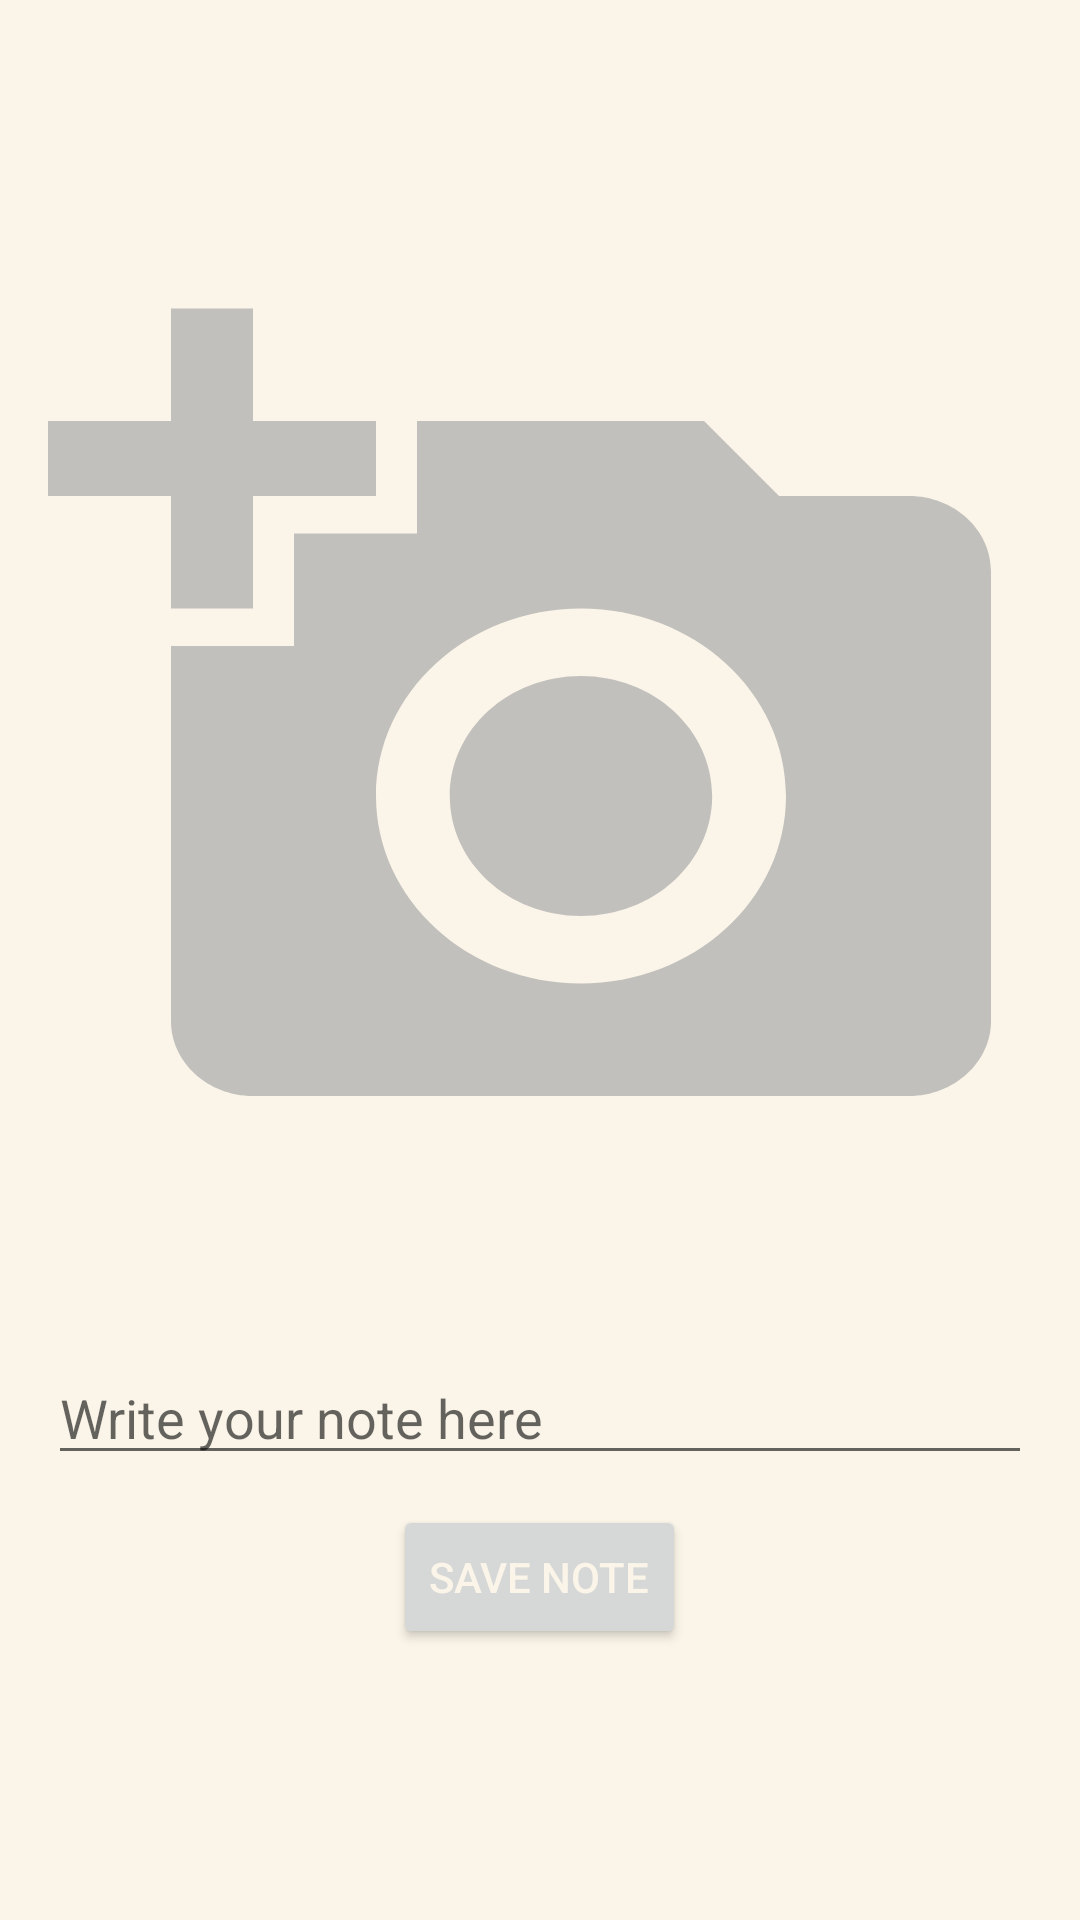

Here is an Android app screen rendered from its layout file. Give the layout XML and the strings, colors and styles it references.
<!-- AndroidManifest.xml: application theme Theme.SoulApp -->
<!-- res/layout/journal_layout.xml -->
<?xml version="1.0" encoding="utf-8"?>


<LinearLayout
    xmlns:android="http://schemas.android.com/apk/res/android"
    android:layout_width="match_parent"
    android:layout_height="match_parent"
    android:orientation="vertical"
    android:gravity="center"
    android:padding="16dp"
    android:background="@color/cream">

    

    <ImageView
        android:id="@+id/journalImageView"
        android:layout_width="match_parent"
        android:layout_height="wrap_content"
        android:adjustViewBounds="true"
        android:background="@drawable/add_photo"
        android:backgroundTint="@android:color/darker_gray"
        android:minHeight="300dp"
        android:scaleType="fitCenter" />

    <EditText
        android:id="@+id/journalNote"
        android:layout_width="match_parent"
        android:layout_height="wrap_content"
        android:layout_marginTop="60dp"
        android:textColor="@color/black"
        android:hint="Write your note here" />

    <Button
        android:id="@+id/saveJournalButton"
        android:layout_width="wrap_content"
        android:layout_height="wrap_content"
        android:layout_marginTop="10dp"
        android:text="Save Note" />

</LinearLayout>
<!-- resources referenced by this layout -->
<resources>
  <color name="black">#FF000000</color>
  <color name="cream">#Fbf5e9</color>
  <!-- drawable add_photo (drawable) -->
  <vector xmlns:android="http://schemas.android.com/apk/res/android" android:alpha="0.71" android:height="15dp" android:tint="#2F2F2F" android:viewportHeight="24" android:viewportWidth="24" android:width="15dp">
        
      <path android:fillColor="@android:color/white" android:pathData="M3,4V1h2v3h3v2H5v3H3V6H0V4H3zM6,10V7h3V4h7l1.83,2H21c1.1,0 2,0.9 2,2v12c0,1.1 -0.9,2 -2,2H5c-1.1,0 -2,-0.9 -2,-2V10H6zM13,19c2.76,0 5,-2.24 5,-5s-2.24,-5 -5,-5s-5,2.24 -5,5S10.24,19 13,19zM9.8,14c0,1.77 1.43,3.2 3.2,3.2s3.2,-1.43 3.2,-3.2s-1.43,-3.2 -3.2,-3.2S9.8,12.23 9.8,14z"/>
      
  </vector>
  <style name="Theme.SoulApp" parent="Theme.MaterialComponents.Light">
  
          <item name="colorPrimary">@color/purple</item> 
          <item name="colorPrimaryVariant">@color/dark_purple</item> 
          <item name="colorOnPrimary">@color/cream</item> 
  
          <item name="colorSecondary">@color/medium_green</item> 
          <item name="colorSecondaryVariant">@color/dark_green</item>
          <item name="colorOnSecondary">@color/cream</item>
  
          <item name="android:statusBarColor">@color/dark_purple</item>
          <item name="android:textColorPrimary">?attr/colorOnPrimary</item>
  
      </style>
  <color name="purple">#7C5E81</color>
  <color name="dark_purple">#59435D</color>
  <color name="medium_green">#8fae91</color>
  <color name="dark_green">#778d7a</color>
</resources>
